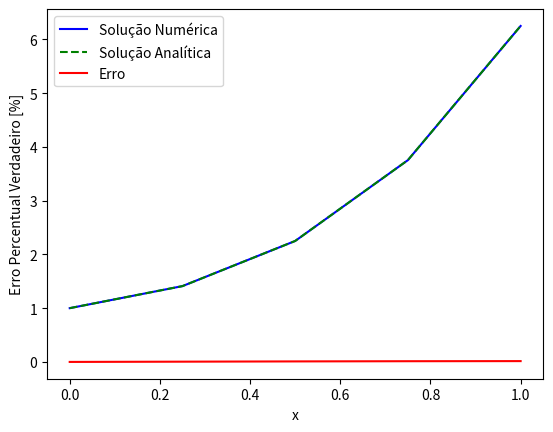

Reproduce this figure in Python.
# Questão 1 - Letra c - Solução Numérica - Método de Runge-Kutta de 4ª Ordem:

import numpy as np 
import matplotlib.pyplot as plt 

# Definindo as Variéveis de Entrada:

x0_rk4 = 0
xf_rk4 = 1
y0_rk4 = 1
h_rk4 = 0.25
n_rk4 = ((xf_rk4-x0_rk4)/(h_rk4)) + 1

# Criando os Vetores:

x_rk4 = np.zeros(int(n_rk4))
y_rk4 = np.zeros(int(n_rk4))

# Alimentando os Vetores com as Condições Iniciais:

for i in range(int(n_rk4)):
    if i == 0:
        x_rk4[i] = x0_rk4
        y_rk4[i] = y0_rk4
    else:
        x_rk4[i] = i*h_rk4
        y_rk4[i] = 0

print('x_rk4', x_rk4)
print('y_rk4', y_rk4)

# Definindo a função de EDO:

def f_rk4(x_rk4, y_rk4):
    return (1+4*x_rk4)*np.sqrt(y_rk4)

# Método de Runge-Kutta de 4ª Ordem:

for i in range(0,int(n_rk4) - 1):
    k1_rk4 = h_rk4*f_rk4(x_rk4[i], y_rk4[i])
    k2_rk4 = h_rk4*f_rk4(x_rk4[i] + h_rk4/2, y_rk4[i] + k1_rk4/2)
    k3_rk4 = h_rk4*f_rk4(x_rk4[i] + h_rk4/2, y_rk4[i] + k2_rk4/2)
    k4_rk4 = h_rk4*f_rk4(x_rk4[i] + h_rk4, y_rk4[i] + k3_rk4)
    y_rk4[i+1] = y_rk4[i] + (1/6)*(k1_rk4+2*k2_rk4+2*k3_rk4+k4_rk4)

print('y_rk4', y_rk4)

# Solução Analítica:

yex_rk4 = np.zeros(int(n_rk4))

for i in range(len(x_rk4)):
    yex_rk4[i] = ((x_rk4[i] + 2*(x_rk4[i]**2) + 2)/2)**2

print('yex_rk4', yex_rk4)

# Cálculo do Erro Percentual Verdadeiro:

erro_rk4 = np.zeros(int(n_rk4))

for i in range(len(y_rk4)):
    erro_rk4[i] = np.abs((yex_rk4[i] - y_rk4[i])/yex_rk4[i]) * 100

print('erro_rk4', erro_rk4)

# Plotando as Soluções:

plt.plot(x_rk4, y_rk4, linestyle='-', color='blue', label='Solução Numérica')
plt.plot(x_rk4, yex_rk4, linestyle='dashed', color='green', label='Solução Analítica')

plt.legend()
plt.xlabel('x')
plt.ylabel('y(x)')
plt.grid()
plt.show()

# Plotando o Erro Percentual Verdadeiro:

plt.plot(x_rk4, erro_rk4, linestyle='-', color='red', label='Erro')

plt.legend()
plt.xlabel('x')
plt.ylabel('Erro Percentual Verdadeiro [%]')
plt.grid()
plt.show()


